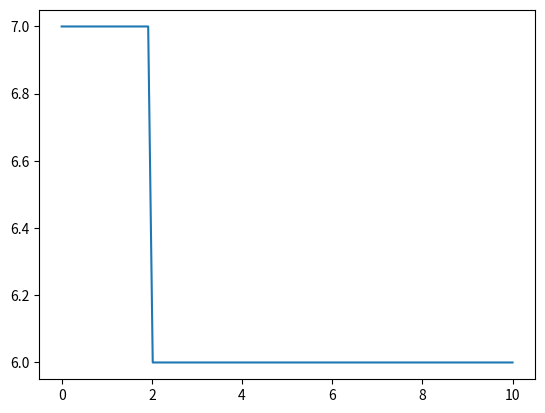

Generate this figure with matplotlib: (Note: this script raises an exception after producing the figure.)
# -*- coding: utf-8 -*-
"""
Created on Tue Jul 09 15:11:28 2019

# first part ok
# not working just cut out the essential for fitting from other code
[redacted]
"""

# define box and step function and plot them. Working


from scipy.optimize import curve_fit
import numpy as np
import matplotlib.pyplot as plt
import scipy.ndimage.measurements
from scipy.signal import convolve2d as conv2


def box_function(x,limit1,limit2,low,high): 
    func = high*np.ones((len(x)))
    func[np.where(x <= limit1)] = low
    func[np.where(x > limit2)] = low 
    return func

def step_function(x, limit, low, high):
    return np.where(x <= limit , 0.0, low) + np.where(x > limit, 0.0, high)


x = np.linspace(0,10,100)

stepfunction = step_function(x,2,6,7)
boxfunc = box_function(x,2,5,6,7)

plt.figure()
plt.plot(x,stepfunction)


#%%



# fit a step function to the lineplot (sum over all rows)    
xx = np.arange(len(col_line))
popt, pcov = curve_fit( heaviside, xx, col_line, [12,min(col_line), max(col_line)])
# fitted function is
fit_fun = heaviside(xx,*popt)  #what does star mean?
# find where the max-min/2 is on the line
halfMax3 = (max(fit_fun) - min(fit_fun)) / 2  + min(fit_fun)
# check the first value which is below the half max
edge_col3 = np.where(fit_fun < halfMax3)[0][0]
#np.disp(popt)
plt.figure()
plt.plot(col_line,'b.')
plt.plot(col_line,'b-')
plt.plot(xx,fit_fun)   
plt.plot(edge_col3, col_line[edge_col3], 'mD')